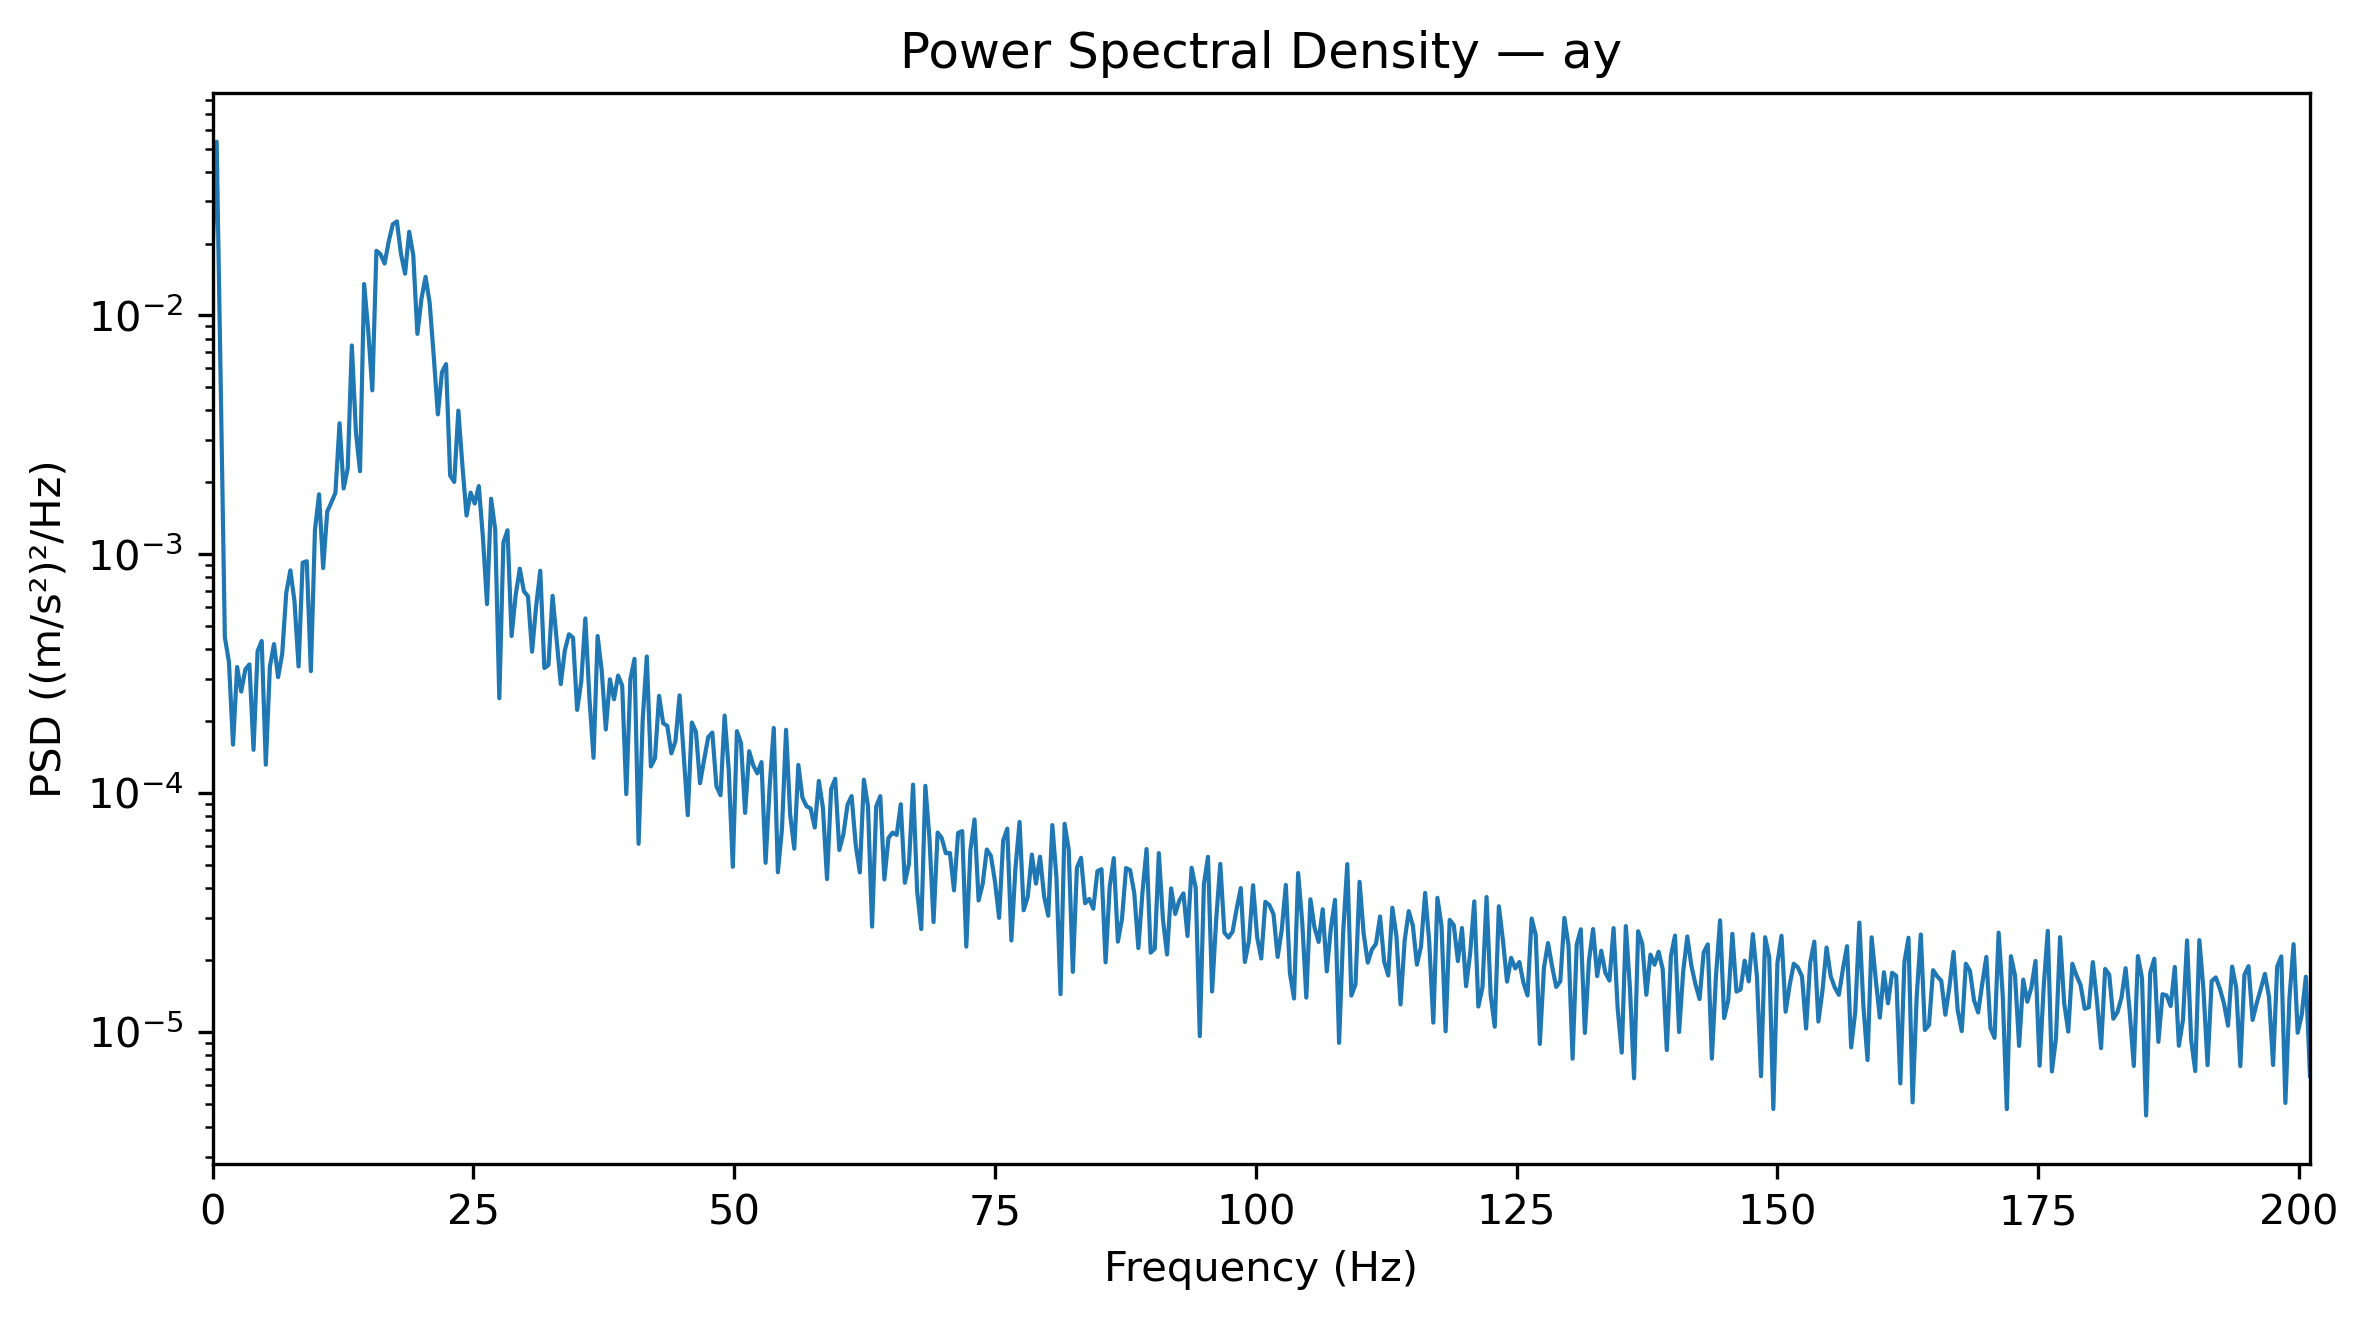

Source data for this figure (header and first rows):
Frequency_Hz, PSD_(m_s2)^2_per_Hz
0.0, 0.01828
0.3927, 0.05341
0.7854, 0.005068
1.178, 0.0004492
1.571, 0.0003537
1.963, 0.0001593
2.356, 0.000337
2.749, 0.0002659
3.141, 0.0003291
3.534, 0.0003454
3.927, 0.0001516
4.319, 0.000393
4.712, 0.000433
5.105, 0.0001313
5.497, 0.0003385
5.89, 0.0004201
6.283, 0.0003054
6.675, 0.000382
7.068, 0.0006912
7.461, 0.0008554
7.854, 0.0006351
8.246, 0.0003385
8.639, 0.0009214
9.032, 0.0009344
9.424, 0.0003238
9.817, 0.001264
10.21, 0.001782
10.6, 0.0008751
10.99, 0.00151
11.39, 0.001647
11.78, 0.00181
12.17, 0.003534
12.57, 0.001884
12.96, 0.00229
13.35, 0.007485
13.74, 0.00324
14.14, 0.002225
14.53, 0.01353
14.92, 0.008662
15.31, 0.004856
15.71, 0.01864
16.1, 0.01804
16.49, 0.01649
16.89, 0.02038
17.28, 0.02409
17.67, 0.02475
18.06, 0.01807
18.46, 0.01496
18.85, 0.0224
19.24, 0.01784
19.63, 0.008367
20.03, 0.01175
20.42, 0.0145
20.81, 0.01128
21.2, 0.006727
21.6, 0.00385
21.99, 0.005786
22.38, 0.00625
22.78, 0.002134
23.17, 0.002007
... 453 more rows
